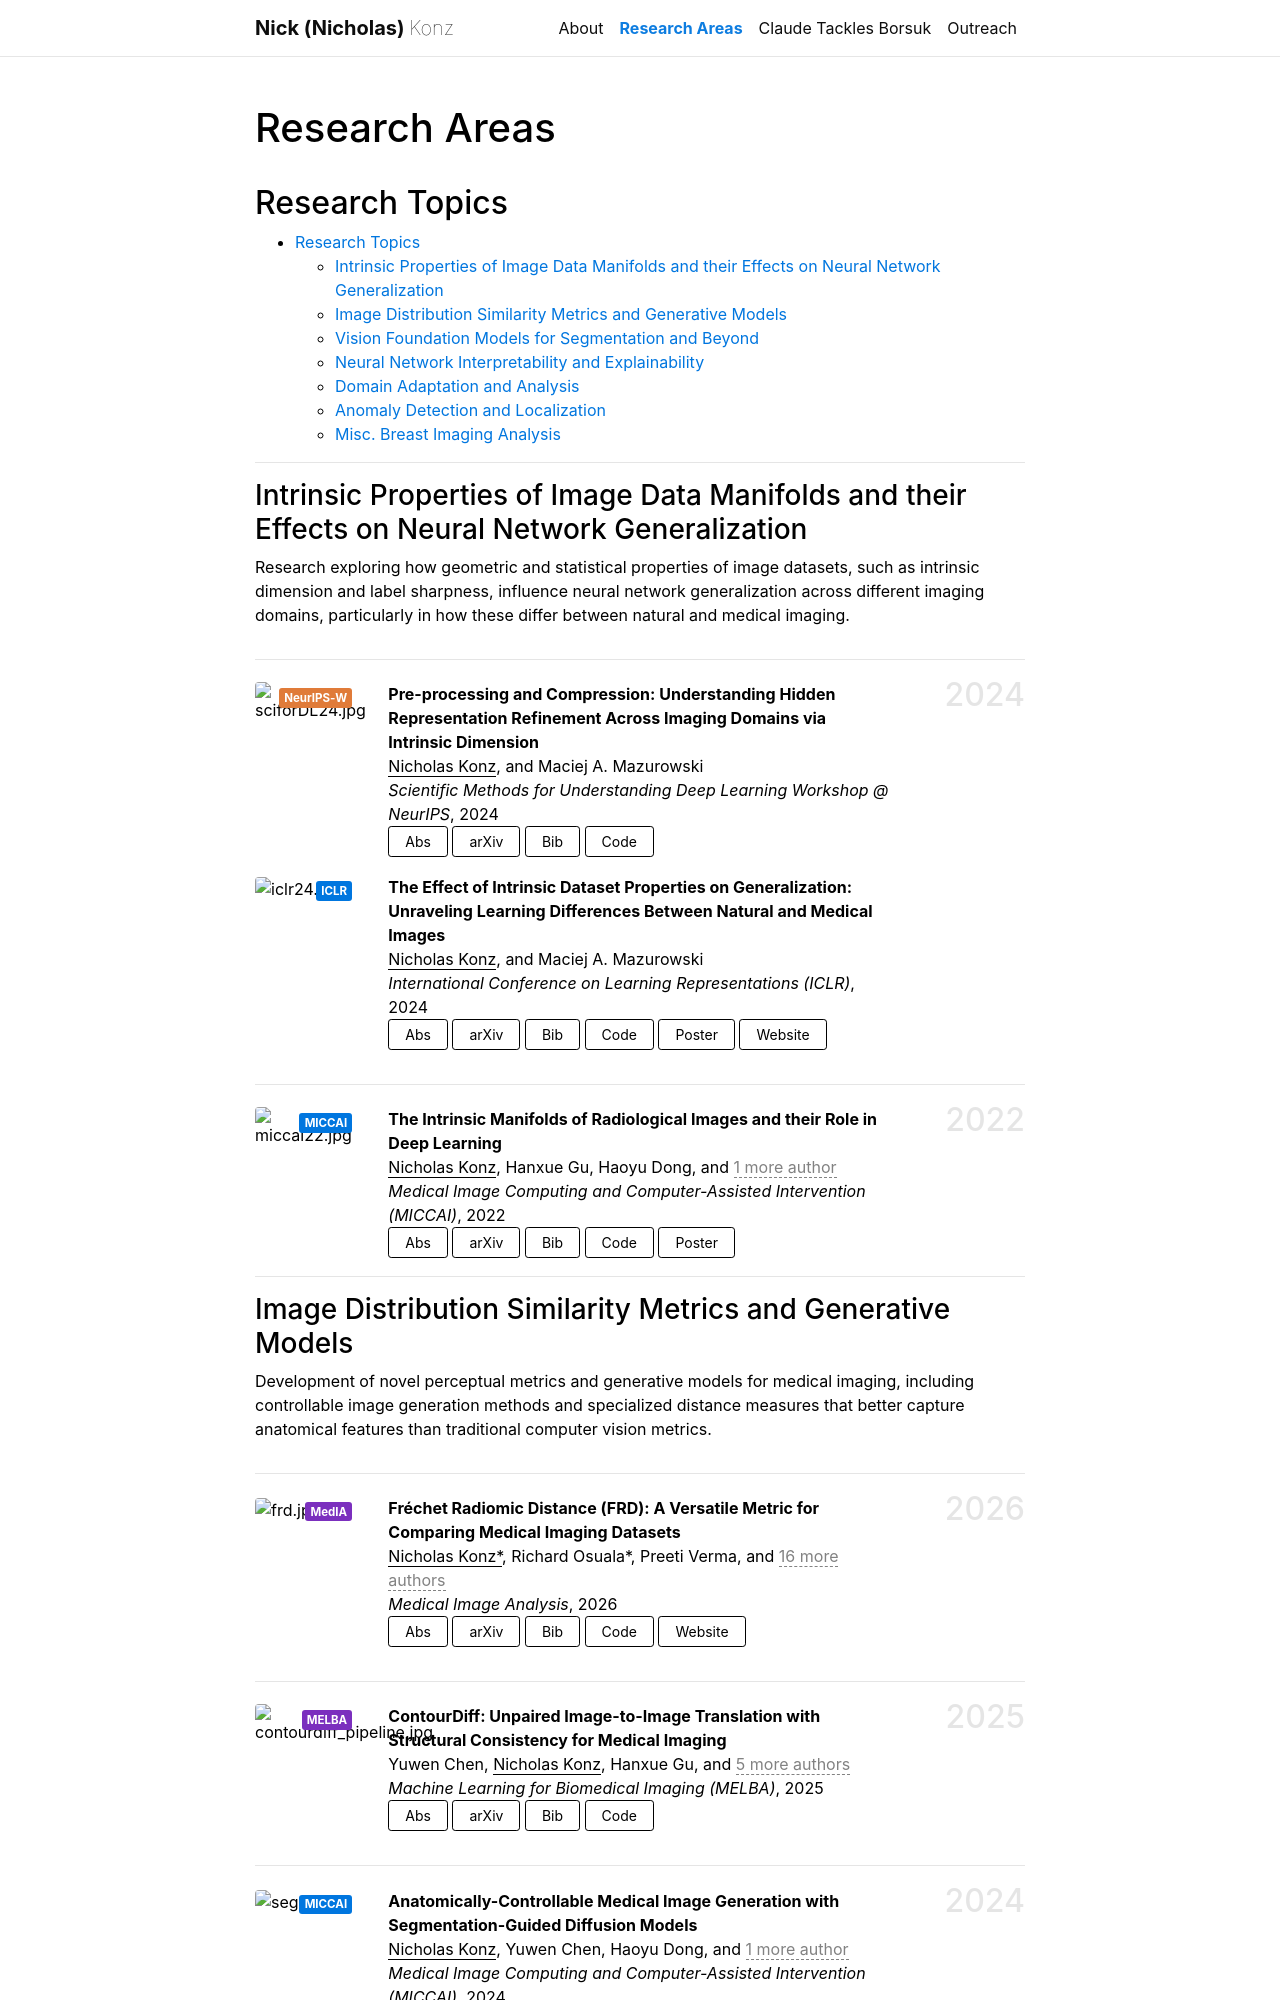

repository: nickk124/nickk124.github.io · page: research/index.html · generator: jekyll

---
layout: page
permalink: /research/
title: Research Areas
description:
nav: true
nav_order: 2
---

<!-- My research topics of interest, past and present.

## Current Research

### Agentic and Multimodal AI for Healthcare

Design and evaluation of agentic AI systems and multimodal models for clinical and biomedical applications, with an emphasis on reliability, reasoning, and real-world deployment in high-stakes settings.

---

### AI for Science: Protein and Genomic Language Modeling

Applying and adapting large language models to scientific domains, including protein structure/function prediction and genomic sequence modeling, with a focus on how foundational LM principles transfer to biological data.

--- -->
